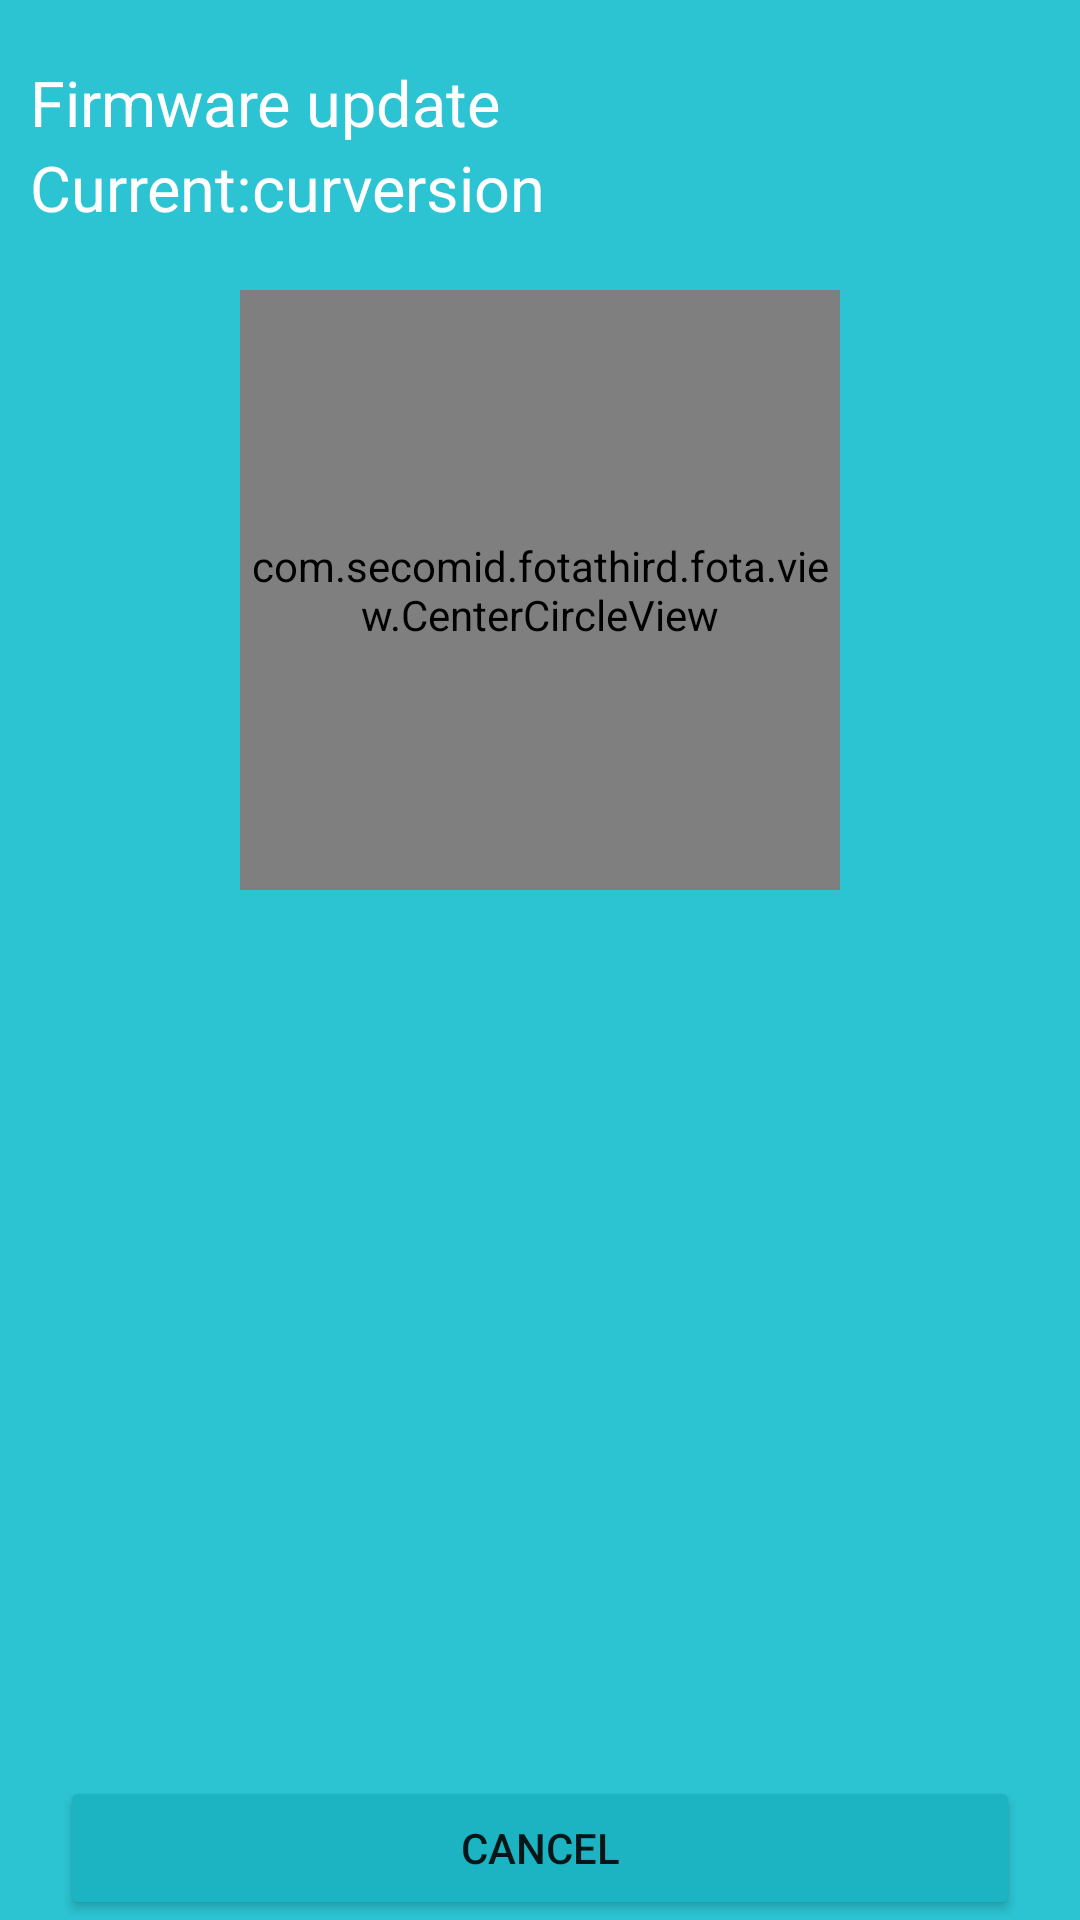

Produce the Android XML layout that renders to this screen, including the resource entries it uses.
<!-- AndroidManifest.xml: application theme AppTheme -->
<!-- res/layout/activity_main.xml -->
<RelativeLayout android:id="@+id/iot_container"
                xmlns:android="http://schemas.android.com/apk/res/android"
                xmlns:tools="http://schemas.android.com/tools"
                android:layout_width="match_parent"
                android:layout_height="match_parent"
                android:background="@color/iot_main_common_bg_color"
                android:orientation="vertical">
    <LinearLayout
        android:id="@+id/title_bar"
        android:orientation="vertical"
        android:layout_marginTop="@dimen/iot_main_title_marginTop"
        android:layout_marginLeft="@dimen/iot_main_title_marginLeft"
        android:layout_width="match_parent"
        android:layout_height="wrap_content">
        <TextView
            android:id="@+id/iot_main_title"
            android:layout_width="match_parent"
            android:layout_height="wrap_content"
            android:layout_centerHorizontal="true"
            android:text="@string/iot_main_title"
            android:textColor="@color/iot_main_font_common_color"
            android:textSize="@dimen/iot_font_main_title"/>
        <TableRow
            android:layout_width="match_parent"
            android:layout_height="wrap_content">
            <TextView
                android:layout_width="wrap_content"
                android:layout_height="wrap_content"
                android:layout_centerHorizontal="true"
                android:text="@string/cur_version"
                tools:text="curversion"
                android:textColor="@color/iot_main_font_common_color"
                android:textSize="@dimen/iot_font_main_title"/>
            <TextView
                android:id="@+id/cur_version"
                android:layout_width="wrap_content"
                android:layout_height="wrap_content"
                android:layout_centerHorizontal="true"
                android:text="curversion"
                android:textColor="@color/iot_main_font_common_color"
                android:textSize="@dimen/iot_font_main_title"/>
        </TableRow>
    </LinearLayout>


    <com.secomid.fotathird.fota.view.CenterCircleView
        android:id="@+id/view_center_circle"
        android:layout_width="200dp"
        android:layout_height="200dp"
        android:layout_below="@id/title_bar"
        android:layout_centerHorizontal="true"
        android:layout_marginTop="20dp"/>

    <TextView
        android:id="@+id/iot_error_tips"
        android:layout_width="wrap_content"
        android:layout_height="wrap_content"
        android:layout_below="@+id/view_center_circle"
        android:layout_centerHorizontal="true"
        android:layout_marginTop="10dp"
        android:textColor="@color/iot_font_error_color"
        android:textSize="@dimen/iot_font_error_tips"
        tools:text="测试文字"/>

    <TextView
        android:id="@+id/iot_version_detail"
        android:layout_width="wrap_content"
        android:layout_height="wrap_content"
        android:layout_below="@id/iot_error_tips"
        android:layout_centerHorizontal="true"
        android:layout_marginLeft="50dp"
        android:layout_marginRight="50dp"
        android:layout_marginTop="@dimen/iot_version_tips_marginTop"
        android:textColor="@color/iot_main_font_common_color"
        android:textSize="@dimen/iot_font_version_tips"
        tools:text="测试文字iot_version_detail"/>

    <Button
        android:id="@+id/button_control"
        android:theme="@style/MyButton"
        android:layout_width="match_parent"
        android:layout_height="wrap_content"
        android:layout_alignParentBottom="true"
        android:layout_marginLeft="20dp"
        tools:visibility="visible"
        android:text="@string/cancel_download"
        android:layout_marginRight="20dp"
        tools:text="测试按钮"/>

    <LinearLayout
        android:id="@+id/iot_ll_release_note"
        android:layout_width="fill_parent"
        android:layout_height="wrap_content"
        android:layout_below="@+id/iot_version_detail"
        android:layout_marginLeft="50dp"
        android:layout_marginRight="50dp"
        android:layout_marginTop="5dp"
        android:orientation="vertical">

        
        
        
        
        
        
        
        
        

        <ScrollView
            android:layout_width="fill_parent"
            android:layout_height="wrap_content"
            android:layout_centerHorizontal="true">

            <TextView
                android:id="@+id/iot_release_note_content"
                android:layout_width="fill_parent"
                android:layout_height="wrap_content"
                android:textColor="@color/iot_main_font_common_color"
                android:textSize="@dimen/iot_font_version_note"
                tools:text="测试文字"/>

        </ScrollView>
    </LinearLayout>

    <Button
        android:id="@+id/btn_transfer_file"
        android:layout_width="wrap_content"
        android:layout_height="wrap_content"
        android:layout_alignParentBottom="true"
        android:layout_alignParentRight="true"
        android:text="传输文件"
        android:visibility="gone"/>


</RelativeLayout>
<!-- resources referenced by this layout -->
<resources>
  <color name="iot_font_error_color">#dddddd</color>
  <color name="iot_main_common_bg_color">#2cc4d3</color>
  <color name="iot_main_font_common_color">#ffffff</color>
  <dimen name="iot_font_error_tips">12sp</dimen>
  <dimen name="iot_font_main_title">21sp</dimen>
  <dimen name="iot_font_version_note">12sp</dimen>
  <dimen name="iot_font_version_tips">15sp</dimen>
  <dimen name="iot_main_title_marginLeft">10dp</dimen>
  <dimen name="iot_main_title_marginTop">20dp</dimen>
  <dimen name="iot_version_tips_marginTop">10dp</dimen>
  <string name="cancel_download">cancel</string>
  <string name="cur_version">Current: </string>
  <string name="iot_main_title">Firmware update</string>
  <style name="MyButton" parent="Theme.AppCompat.Light">
          <item name="colorControlHighlight">#2cc4d3</item>
          <item name="colorButtonNormal">#1cb4c3</item>
          <item name="android:background">@drawable/selector_button_normal</item>
      </style>
  <style name="AppTheme" parent="Theme.AppCompat.Light.NoActionBar">
          
          <item name="colorPrimary">@color/colorPrimary</item>
          <item name="colorPrimaryDark">@color/colorPrimaryDark</item>
          <item name="colorAccent">@color/colorAccent</item>
          <item name="android:windowIsTranslucent">true</item>
      </style>
  <!-- drawable selector_button_normal (drawable) -->
  <?xml version="1.0" encoding="utf-8"?>
  <selector xmlns:android="http://schemas.android.com/apk/res/android">
      <item android:state_pressed="true" >
          <shape android:shape="rectangle">
              <corners android:radius="20dp"/>
              <solid android:color="#40000000"/>
              <stroke android:color="#80ffffff"/>
          </shape>
  
      </item>
      <item >
          <shape android:shape="rectangle">
              <corners android:radius="20dp"/>
              <solid android:color="#80000000"/>
              <stroke android:color="#A0ffffff"/>
          </shape>
  
      </item>
  
  
  </selector>
  <color name="colorPrimary">#ff02DF82</color>
  <color name="colorPrimaryDark">#ff0080FF</color>
  <color name="colorAccent">#ff02DF82</color>
</resources>
